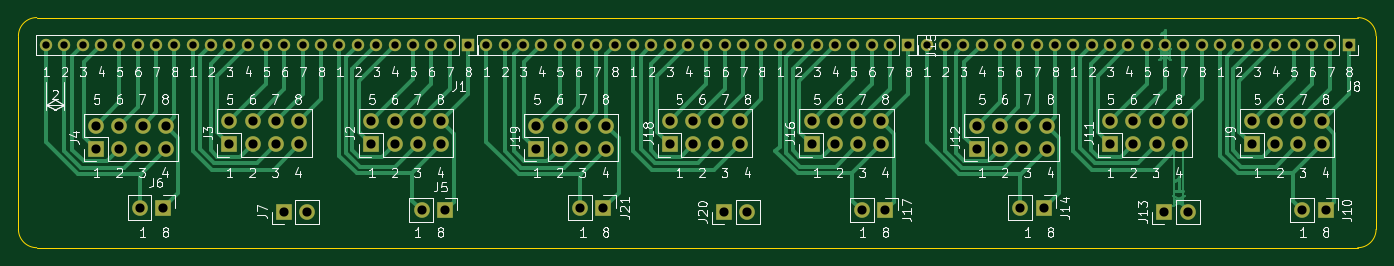
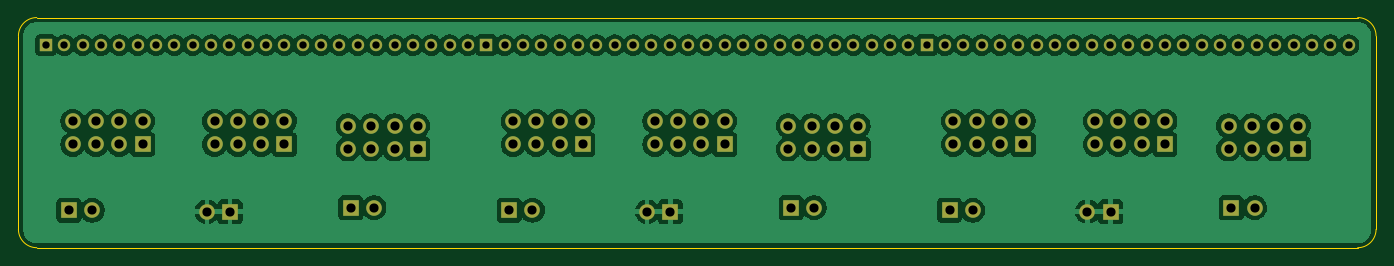
Circuit board: 9 layer files. Board 148.0 x 25.1 mm.
- bottom_copper: conversion board-B_Cu.gbr (183242 bytes)
- bottom_mask: conversion board-B_Mask.gbr (5167 bytes)
- bottom_silk: conversion board-B_Silkscreen.gbr (460 bytes)
- outline: conversion board-Edge_Cuts.gbr (984 bytes)
- top_copper: conversion board-F_Cu.gbr (30119 bytes)
- top_mask: conversion board-F_Mask.gbr (5167 bytes)
- top_silk: conversion board-F_Silkscreen.gbr (132321 bytes)
- drill: conversion board-NPTH.drl (269 bytes)
- drill: conversion board-PTH.drl (2639 bytes)

=== bottom_copper: conversion board-B_Cu.gbr (183242 bytes, source omitted) ===
=== bottom_mask: conversion board-B_Mask.gbr ===
%TF.GenerationSoftware,KiCad,Pcbnew,9.0.0*%
%TF.CreationDate,2025-09-02T16:05:32+12:00*%
%TF.ProjectId,conversion board,636f6e76-6572-4736-996f-6e20626f6172,rev?*%
%TF.SameCoordinates,Original*%
%TF.FileFunction,Soldermask,Bot*%
%TF.FilePolarity,Negative*%
%FSLAX46Y46*%
G04 Gerber Fmt 4.6, Leading zero omitted, Abs format (unit mm)*
G04 Created by KiCad (PCBNEW 9.0.0) date 2025-09-02 16:05:32*
%MOMM*%
%LPD*%
G01*
G04 APERTURE LIST*
%ADD10R,1.700000X1.700000*%
%ADD11O,1.700000X1.700000*%
%ADD12R,1.350000X1.350000*%
%ADD13O,1.350000X1.350000*%
G04 APERTURE END LIST*
D10*
%TO.C,J10*%
X218500000Y-70500000D03*
D11*
X215960000Y-70500000D03*
%TD*%
%TO.C,J9*%
X218080000Y-60790000D03*
X218080000Y-63330000D03*
X215540000Y-60790000D03*
X215540000Y-63330000D03*
X213000000Y-60790000D03*
X213000000Y-63330000D03*
X210460000Y-60790000D03*
D10*
X210460000Y-63330000D03*
%TD*%
%TO.C,J11*%
X195000000Y-63330000D03*
D11*
X195000000Y-60790000D03*
X197540000Y-63330000D03*
X197540000Y-60790000D03*
X200080000Y-63330000D03*
X200080000Y-60790000D03*
X202620000Y-63330000D03*
X202620000Y-60790000D03*
%TD*%
D12*
%TO.C,J8*%
X221000000Y-52500000D03*
D13*
X219000000Y-52500000D03*
X217000000Y-52500000D03*
X215000000Y-52500000D03*
X213000000Y-52500000D03*
X211000000Y-52500000D03*
X209000000Y-52500000D03*
X207000000Y-52500000D03*
X205000000Y-52500000D03*
X203000000Y-52500000D03*
X201000000Y-52500000D03*
X199000000Y-52500000D03*
X197000000Y-52500000D03*
X195000000Y-52500000D03*
X193000000Y-52500000D03*
X191000000Y-52500000D03*
X189000000Y-52500000D03*
X187000000Y-52500000D03*
X185000000Y-52500000D03*
X183000000Y-52500000D03*
X181000000Y-52500000D03*
X179000000Y-52500000D03*
X177000000Y-52500000D03*
X175000000Y-52500000D03*
%TD*%
D11*
%TO.C,J14*%
X185235000Y-70225000D03*
D10*
X187775000Y-70225000D03*
%TD*%
D11*
%TO.C,J12*%
X188080000Y-61290000D03*
X188080000Y-63830000D03*
X185540000Y-61290000D03*
X185540000Y-63830000D03*
X183000000Y-61290000D03*
X183000000Y-63830000D03*
X180460000Y-61290000D03*
D10*
X180460000Y-63830000D03*
%TD*%
D11*
%TO.C,J13*%
X203460000Y-70665000D03*
D10*
X200920000Y-70665000D03*
%TD*%
D12*
%TO.C,J15*%
X173000000Y-52500000D03*
D13*
X171000000Y-52500000D03*
X169000000Y-52500000D03*
X167000000Y-52500000D03*
X165000000Y-52500000D03*
X163000000Y-52500000D03*
X161000000Y-52500000D03*
X159000000Y-52500000D03*
X157000000Y-52500000D03*
X155000000Y-52500000D03*
X153000000Y-52500000D03*
X151000000Y-52500000D03*
X149000000Y-52500000D03*
X147000000Y-52500000D03*
X145000000Y-52500000D03*
X143000000Y-52500000D03*
X141000000Y-52500000D03*
X139000000Y-52500000D03*
X137000000Y-52500000D03*
X135000000Y-52500000D03*
X133000000Y-52500000D03*
X131000000Y-52500000D03*
X129000000Y-52500000D03*
X127000000Y-52500000D03*
%TD*%
D10*
%TO.C,J16*%
X162460000Y-63330000D03*
D11*
X162460000Y-60790000D03*
X165000000Y-63330000D03*
X165000000Y-60790000D03*
X167540000Y-63330000D03*
X167540000Y-60790000D03*
X170080000Y-63330000D03*
X170080000Y-60790000D03*
%TD*%
D10*
%TO.C,J18*%
X147000000Y-63330000D03*
D11*
X147000000Y-60790000D03*
X149540000Y-63330000D03*
X149540000Y-60790000D03*
X152080000Y-63330000D03*
X152080000Y-60790000D03*
X154620000Y-63330000D03*
X154620000Y-60790000D03*
%TD*%
D10*
%TO.C,J17*%
X170500000Y-70500000D03*
D11*
X167960000Y-70500000D03*
%TD*%
D10*
%TO.C,J20*%
X152920000Y-70665000D03*
D11*
X155460000Y-70665000D03*
%TD*%
D10*
%TO.C,J3*%
X99000000Y-63330000D03*
D11*
X99000000Y-60790000D03*
X101540000Y-63330000D03*
X101540000Y-60790000D03*
X104080000Y-63330000D03*
X104080000Y-60790000D03*
X106620000Y-63330000D03*
X106620000Y-60790000D03*
%TD*%
D10*
%TO.C,J5*%
X122500000Y-70500000D03*
D11*
X119960000Y-70500000D03*
%TD*%
D10*
%TO.C,J6*%
X91775000Y-70225000D03*
D11*
X89235000Y-70225000D03*
%TD*%
D10*
%TO.C,J4*%
X84460000Y-63830000D03*
D11*
X84460000Y-61290000D03*
X87000000Y-63830000D03*
X87000000Y-61290000D03*
X89540000Y-63830000D03*
X89540000Y-61290000D03*
X92080000Y-63830000D03*
X92080000Y-61290000D03*
%TD*%
D10*
%TO.C,J2*%
X114460000Y-63330000D03*
D11*
X114460000Y-60790000D03*
X117000000Y-63330000D03*
X117000000Y-60790000D03*
X119540000Y-63330000D03*
X119540000Y-60790000D03*
X122080000Y-63330000D03*
X122080000Y-60790000D03*
%TD*%
D12*
%TO.C,J1*%
X125000000Y-52500000D03*
D13*
X123000000Y-52500000D03*
X121000000Y-52500000D03*
X119000000Y-52500000D03*
X117000000Y-52500000D03*
X115000000Y-52500000D03*
X113000000Y-52500000D03*
X111000000Y-52500000D03*
X109000000Y-52500000D03*
X107000000Y-52500000D03*
X105000000Y-52500000D03*
X103000000Y-52500000D03*
X101000000Y-52500000D03*
X99000000Y-52500000D03*
X97000000Y-52500000D03*
X95000000Y-52500000D03*
X93000000Y-52500000D03*
X91000000Y-52500000D03*
X89000000Y-52500000D03*
X87000000Y-52500000D03*
X85000000Y-52500000D03*
X83000000Y-52500000D03*
X81000000Y-52500000D03*
X79000000Y-52500000D03*
%TD*%
D11*
%TO.C,J7*%
X107460000Y-70665000D03*
D10*
X104920000Y-70665000D03*
%TD*%
%TO.C,J19*%
X132460000Y-63830000D03*
D11*
X132460000Y-61290000D03*
X135000000Y-63830000D03*
X135000000Y-61290000D03*
X137540000Y-63830000D03*
X137540000Y-61290000D03*
X140080000Y-63830000D03*
X140080000Y-61290000D03*
%TD*%
D10*
%TO.C,J21*%
X139775000Y-70225000D03*
D11*
X137235000Y-70225000D03*
%TD*%
M02*

=== bottom_silk: conversion board-B_Silkscreen.gbr ===
%TF.GenerationSoftware,KiCad,Pcbnew,9.0.0*%
%TF.CreationDate,2025-09-02T16:05:32+12:00*%
%TF.ProjectId,conversion board,636f6e76-6572-4736-996f-6e20626f6172,rev?*%
%TF.SameCoordinates,Original*%
%TF.FileFunction,Legend,Bot*%
%TF.FilePolarity,Positive*%
%FSLAX46Y46*%
G04 Gerber Fmt 4.6, Leading zero omitted, Abs format (unit mm)*
G04 Created by KiCad (PCBNEW 9.0.0) date 2025-09-02 16:05:32*
%MOMM*%
%LPD*%
G01*
G04 APERTURE LIST*
G04 APERTURE END LIST*
M02*

=== outline: conversion board-Edge_Cuts.gbr ===
%TF.GenerationSoftware,KiCad,Pcbnew,9.0.0*%
%TF.CreationDate,2025-09-02T16:05:32+12:00*%
%TF.ProjectId,conversion board,636f6e76-6572-4736-996f-6e20626f6172,rev?*%
%TF.SameCoordinates,Original*%
%TF.FileFunction,Profile,NP*%
%FSLAX46Y46*%
G04 Gerber Fmt 4.6, Leading zero omitted, Abs format (unit mm)*
G04 Created by KiCad (PCBNEW 9.0.0) date 2025-09-02 16:05:32*
%MOMM*%
%LPD*%
G01*
G04 APERTURE LIST*
%TA.AperFunction,Profile*%
%ADD10C,0.050000*%
%TD*%
G04 APERTURE END LIST*
D10*
X76000000Y-51500000D02*
X76000000Y-72585786D01*
X224000000Y-51500000D02*
X224000000Y-72585800D01*
X221992517Y-74585786D02*
X77992517Y-74585786D01*
X224000000Y-72585786D02*
G75*
G02*
X222000000Y-74585786I-2000000J0D01*
G01*
X78000000Y-74585786D02*
G75*
G02*
X76000000Y-72585786I-1J1999999D01*
G01*
X222000000Y-49500000D02*
X78000000Y-49500000D01*
X222000000Y-49500000D02*
G75*
G02*
X224000000Y-51500000I0J-2000000D01*
G01*
X76000000Y-51500000D02*
G75*
G02*
X78000000Y-49500000I2000000J0D01*
G01*
M02*

=== top_copper: conversion board-F_Cu.gbr (30119 bytes, source omitted) ===
=== top_mask: conversion board-F_Mask.gbr ===
%TF.GenerationSoftware,KiCad,Pcbnew,9.0.0*%
%TF.CreationDate,2025-09-02T16:05:32+12:00*%
%TF.ProjectId,conversion board,636f6e76-6572-4736-996f-6e20626f6172,rev?*%
%TF.SameCoordinates,Original*%
%TF.FileFunction,Soldermask,Top*%
%TF.FilePolarity,Negative*%
%FSLAX46Y46*%
G04 Gerber Fmt 4.6, Leading zero omitted, Abs format (unit mm)*
G04 Created by KiCad (PCBNEW 9.0.0) date 2025-09-02 16:05:32*
%MOMM*%
%LPD*%
G01*
G04 APERTURE LIST*
%ADD10R,1.700000X1.700000*%
%ADD11O,1.700000X1.700000*%
%ADD12R,1.350000X1.350000*%
%ADD13O,1.350000X1.350000*%
G04 APERTURE END LIST*
D10*
%TO.C,J10*%
X218500000Y-70500000D03*
D11*
X215960000Y-70500000D03*
%TD*%
%TO.C,J9*%
X218080000Y-60790000D03*
X218080000Y-63330000D03*
X215540000Y-60790000D03*
X215540000Y-63330000D03*
X213000000Y-60790000D03*
X213000000Y-63330000D03*
X210460000Y-60790000D03*
D10*
X210460000Y-63330000D03*
%TD*%
%TO.C,J11*%
X195000000Y-63330000D03*
D11*
X195000000Y-60790000D03*
X197540000Y-63330000D03*
X197540000Y-60790000D03*
X200080000Y-63330000D03*
X200080000Y-60790000D03*
X202620000Y-63330000D03*
X202620000Y-60790000D03*
%TD*%
D12*
%TO.C,J8*%
X221000000Y-52500000D03*
D13*
X219000000Y-52500000D03*
X217000000Y-52500000D03*
X215000000Y-52500000D03*
X213000000Y-52500000D03*
X211000000Y-52500000D03*
X209000000Y-52500000D03*
X207000000Y-52500000D03*
X205000000Y-52500000D03*
X203000000Y-52500000D03*
X201000000Y-52500000D03*
X199000000Y-52500000D03*
X197000000Y-52500000D03*
X195000000Y-52500000D03*
X193000000Y-52500000D03*
X191000000Y-52500000D03*
X189000000Y-52500000D03*
X187000000Y-52500000D03*
X185000000Y-52500000D03*
X183000000Y-52500000D03*
X181000000Y-52500000D03*
X179000000Y-52500000D03*
X177000000Y-52500000D03*
X175000000Y-52500000D03*
%TD*%
D11*
%TO.C,J14*%
X185235000Y-70225000D03*
D10*
X187775000Y-70225000D03*
%TD*%
D11*
%TO.C,J12*%
X188080000Y-61290000D03*
X188080000Y-63830000D03*
X185540000Y-61290000D03*
X185540000Y-63830000D03*
X183000000Y-61290000D03*
X183000000Y-63830000D03*
X180460000Y-61290000D03*
D10*
X180460000Y-63830000D03*
%TD*%
D11*
%TO.C,J13*%
X203460000Y-70665000D03*
D10*
X200920000Y-70665000D03*
%TD*%
D12*
%TO.C,J15*%
X173000000Y-52500000D03*
D13*
X171000000Y-52500000D03*
X169000000Y-52500000D03*
X167000000Y-52500000D03*
X165000000Y-52500000D03*
X163000000Y-52500000D03*
X161000000Y-52500000D03*
X159000000Y-52500000D03*
X157000000Y-52500000D03*
X155000000Y-52500000D03*
X153000000Y-52500000D03*
X151000000Y-52500000D03*
X149000000Y-52500000D03*
X147000000Y-52500000D03*
X145000000Y-52500000D03*
X143000000Y-52500000D03*
X141000000Y-52500000D03*
X139000000Y-52500000D03*
X137000000Y-52500000D03*
X135000000Y-52500000D03*
X133000000Y-52500000D03*
X131000000Y-52500000D03*
X129000000Y-52500000D03*
X127000000Y-52500000D03*
%TD*%
D10*
%TO.C,J16*%
X162460000Y-63330000D03*
D11*
X162460000Y-60790000D03*
X165000000Y-63330000D03*
X165000000Y-60790000D03*
X167540000Y-63330000D03*
X167540000Y-60790000D03*
X170080000Y-63330000D03*
X170080000Y-60790000D03*
%TD*%
D10*
%TO.C,J18*%
X147000000Y-63330000D03*
D11*
X147000000Y-60790000D03*
X149540000Y-63330000D03*
X149540000Y-60790000D03*
X152080000Y-63330000D03*
X152080000Y-60790000D03*
X154620000Y-63330000D03*
X154620000Y-60790000D03*
%TD*%
D10*
%TO.C,J17*%
X170500000Y-70500000D03*
D11*
X167960000Y-70500000D03*
%TD*%
D10*
%TO.C,J20*%
X152920000Y-70665000D03*
D11*
X155460000Y-70665000D03*
%TD*%
D10*
%TO.C,J3*%
X99000000Y-63330000D03*
D11*
X99000000Y-60790000D03*
X101540000Y-63330000D03*
X101540000Y-60790000D03*
X104080000Y-63330000D03*
X104080000Y-60790000D03*
X106620000Y-63330000D03*
X106620000Y-60790000D03*
%TD*%
D10*
%TO.C,J5*%
X122500000Y-70500000D03*
D11*
X119960000Y-70500000D03*
%TD*%
D10*
%TO.C,J6*%
X91775000Y-70225000D03*
D11*
X89235000Y-70225000D03*
%TD*%
D10*
%TO.C,J4*%
X84460000Y-63830000D03*
D11*
X84460000Y-61290000D03*
X87000000Y-63830000D03*
X87000000Y-61290000D03*
X89540000Y-63830000D03*
X89540000Y-61290000D03*
X92080000Y-63830000D03*
X92080000Y-61290000D03*
%TD*%
D10*
%TO.C,J2*%
X114460000Y-63330000D03*
D11*
X114460000Y-60790000D03*
X117000000Y-63330000D03*
X117000000Y-60790000D03*
X119540000Y-63330000D03*
X119540000Y-60790000D03*
X122080000Y-63330000D03*
X122080000Y-60790000D03*
%TD*%
D12*
%TO.C,J1*%
X125000000Y-52500000D03*
D13*
X123000000Y-52500000D03*
X121000000Y-52500000D03*
X119000000Y-52500000D03*
X117000000Y-52500000D03*
X115000000Y-52500000D03*
X113000000Y-52500000D03*
X111000000Y-52500000D03*
X109000000Y-52500000D03*
X107000000Y-52500000D03*
X105000000Y-52500000D03*
X103000000Y-52500000D03*
X101000000Y-52500000D03*
X99000000Y-52500000D03*
X97000000Y-52500000D03*
X95000000Y-52500000D03*
X93000000Y-52500000D03*
X91000000Y-52500000D03*
X89000000Y-52500000D03*
X87000000Y-52500000D03*
X85000000Y-52500000D03*
X83000000Y-52500000D03*
X81000000Y-52500000D03*
X79000000Y-52500000D03*
%TD*%
D11*
%TO.C,J7*%
X107460000Y-70665000D03*
D10*
X104920000Y-70665000D03*
%TD*%
%TO.C,J19*%
X132460000Y-63830000D03*
D11*
X132460000Y-61290000D03*
X135000000Y-63830000D03*
X135000000Y-61290000D03*
X137540000Y-63830000D03*
X137540000Y-61290000D03*
X140080000Y-63830000D03*
X140080000Y-61290000D03*
%TD*%
D10*
%TO.C,J21*%
X139775000Y-70225000D03*
D11*
X137235000Y-70225000D03*
%TD*%
M02*

=== top_silk: conversion board-F_Silkscreen.gbr (132321 bytes, source omitted) ===
=== drill: conversion board-NPTH.drl ===
M48
; DRILL file {KiCad 9.0.0} date 2025-09-02T18:02:44+1200
; FORMAT={-:-/ absolute / metric / decimal}
; #@! TF.CreationDate,2025-09-02T18:02:44+12:00
; #@! TF.GenerationSoftware,Kicad,Pcbnew,9.0.0
; #@! TF.FileFunction,NonPlated,1,2,NPTH
FMAT,2
METRIC
%
G90
G05
M30

=== drill: conversion board-PTH.drl ===
M48
; DRILL file {KiCad 9.0.0} date 2025-09-02T18:02:44+1200
; FORMAT={-:-/ absolute / metric / decimal}
; #@! TF.CreationDate,2025-09-02T18:02:44+12:00
; #@! TF.GenerationSoftware,Kicad,Pcbnew,9.0.0
; #@! TF.FileFunction,Plated,1,2,PTH
FMAT,2
METRIC
; #@! TA.AperFunction,Plated,PTH,ComponentDrill
T1C0.800
; #@! TA.AperFunction,Plated,PTH,ComponentDrill
T2C1.000
%
G90
G05
T1
X79.0Y-52.5
X81.0Y-52.5
X83.0Y-52.5
X85.0Y-52.5
X87.0Y-52.5
X89.0Y-52.5
X91.0Y-52.5
X93.0Y-52.5
X95.0Y-52.5
X97.0Y-52.5
X99.0Y-52.5
X101.0Y-52.5
X103.0Y-52.5
X105.0Y-52.5
X107.0Y-52.5
X109.0Y-52.5
X111.0Y-52.5
X113.0Y-52.5
X115.0Y-52.5
X117.0Y-52.5
X119.0Y-52.5
X121.0Y-52.5
X123.0Y-52.5
X125.0Y-52.5
X127.0Y-52.5
X129.0Y-52.5
X131.0Y-52.5
X133.0Y-52.5
X135.0Y-52.5
X137.0Y-52.5
X139.0Y-52.5
X141.0Y-52.5
X143.0Y-52.5
X145.0Y-52.5
X147.0Y-52.5
X149.0Y-52.5
X151.0Y-52.5
X153.0Y-52.5
X155.0Y-52.5
X157.0Y-52.5
X159.0Y-52.5
X161.0Y-52.5
X163.0Y-52.5
X165.0Y-52.5
X167.0Y-52.5
X169.0Y-52.5
X171.0Y-52.5
X173.0Y-52.5
X175.0Y-52.5
X177.0Y-52.5
X179.0Y-52.5
X181.0Y-52.5
X183.0Y-52.5
X185.0Y-52.5
X187.0Y-52.5
X189.0Y-52.5
X191.0Y-52.5
X193.0Y-52.5
X195.0Y-52.5
X197.0Y-52.5
X199.0Y-52.5
X201.0Y-52.5
X203.0Y-52.5
X205.0Y-52.5
X207.0Y-52.5
X209.0Y-52.5
X211.0Y-52.5
X213.0Y-52.5
X215.0Y-52.5
X217.0Y-52.5
X219.0Y-52.5
X221.0Y-52.5
T2
X84.46Y-61.29
X84.46Y-63.83
X87.0Y-61.29
X87.0Y-63.83
X89.235Y-70.225
X89.54Y-61.29
X89.54Y-63.83
X91.775Y-70.225
X92.08Y-61.29
X92.08Y-63.83
X99.0Y-60.79
X99.0Y-63.33
X101.54Y-60.79
X101.54Y-63.33
X104.08Y-60.79
X104.08Y-63.33
X104.92Y-70.665
X106.62Y-60.79
X106.62Y-63.33
X107.46Y-70.665
X114.46Y-60.79
X114.46Y-63.33
X117.0Y-60.79
X117.0Y-63.33
X119.54Y-60.79
X119.54Y-63.33
X119.96Y-70.5
X122.08Y-60.79
X122.08Y-63.33
X122.5Y-70.5
X132.46Y-61.29
X132.46Y-63.83
X135.0Y-61.29
X135.0Y-63.83
X137.235Y-70.225
X137.54Y-61.29
X137.54Y-63.83
X139.775Y-70.225
X140.08Y-61.29
X140.08Y-63.83
X147.0Y-60.79
X147.0Y-63.33
X149.54Y-60.79
X149.54Y-63.33
X152.08Y-60.79
X152.08Y-63.33
X152.92Y-70.665
X154.62Y-60.79
X154.62Y-63.33
X155.46Y-70.665
X162.46Y-60.79
X162.46Y-63.33
X165.0Y-60.79
X165.0Y-63.33
X167.54Y-60.79
X167.54Y-63.33
X167.96Y-70.5
X170.08Y-60.79
X170.08Y-63.33
X170.5Y-70.5
X180.46Y-61.29
X180.46Y-63.83
X183.0Y-61.29
X183.0Y-63.83
X185.235Y-70.225
X185.54Y-61.29
X185.54Y-63.83
X187.775Y-70.225
X188.08Y-61.29
X188.08Y-63.83
X195.0Y-60.79
X195.0Y-63.33
X197.54Y-60.79
X197.54Y-63.33
X200.08Y-60.79
X200.08Y-63.33
X200.92Y-70.665
X202.62Y-60.79
X202.62Y-63.33
X203.46Y-70.665
X210.46Y-60.79
X210.46Y-63.33
X213.0Y-60.79
X213.0Y-63.33
X215.54Y-60.79
X215.54Y-63.33
X215.96Y-70.5
X218.08Y-60.79
X218.08Y-63.33
X218.5Y-70.5
M30

